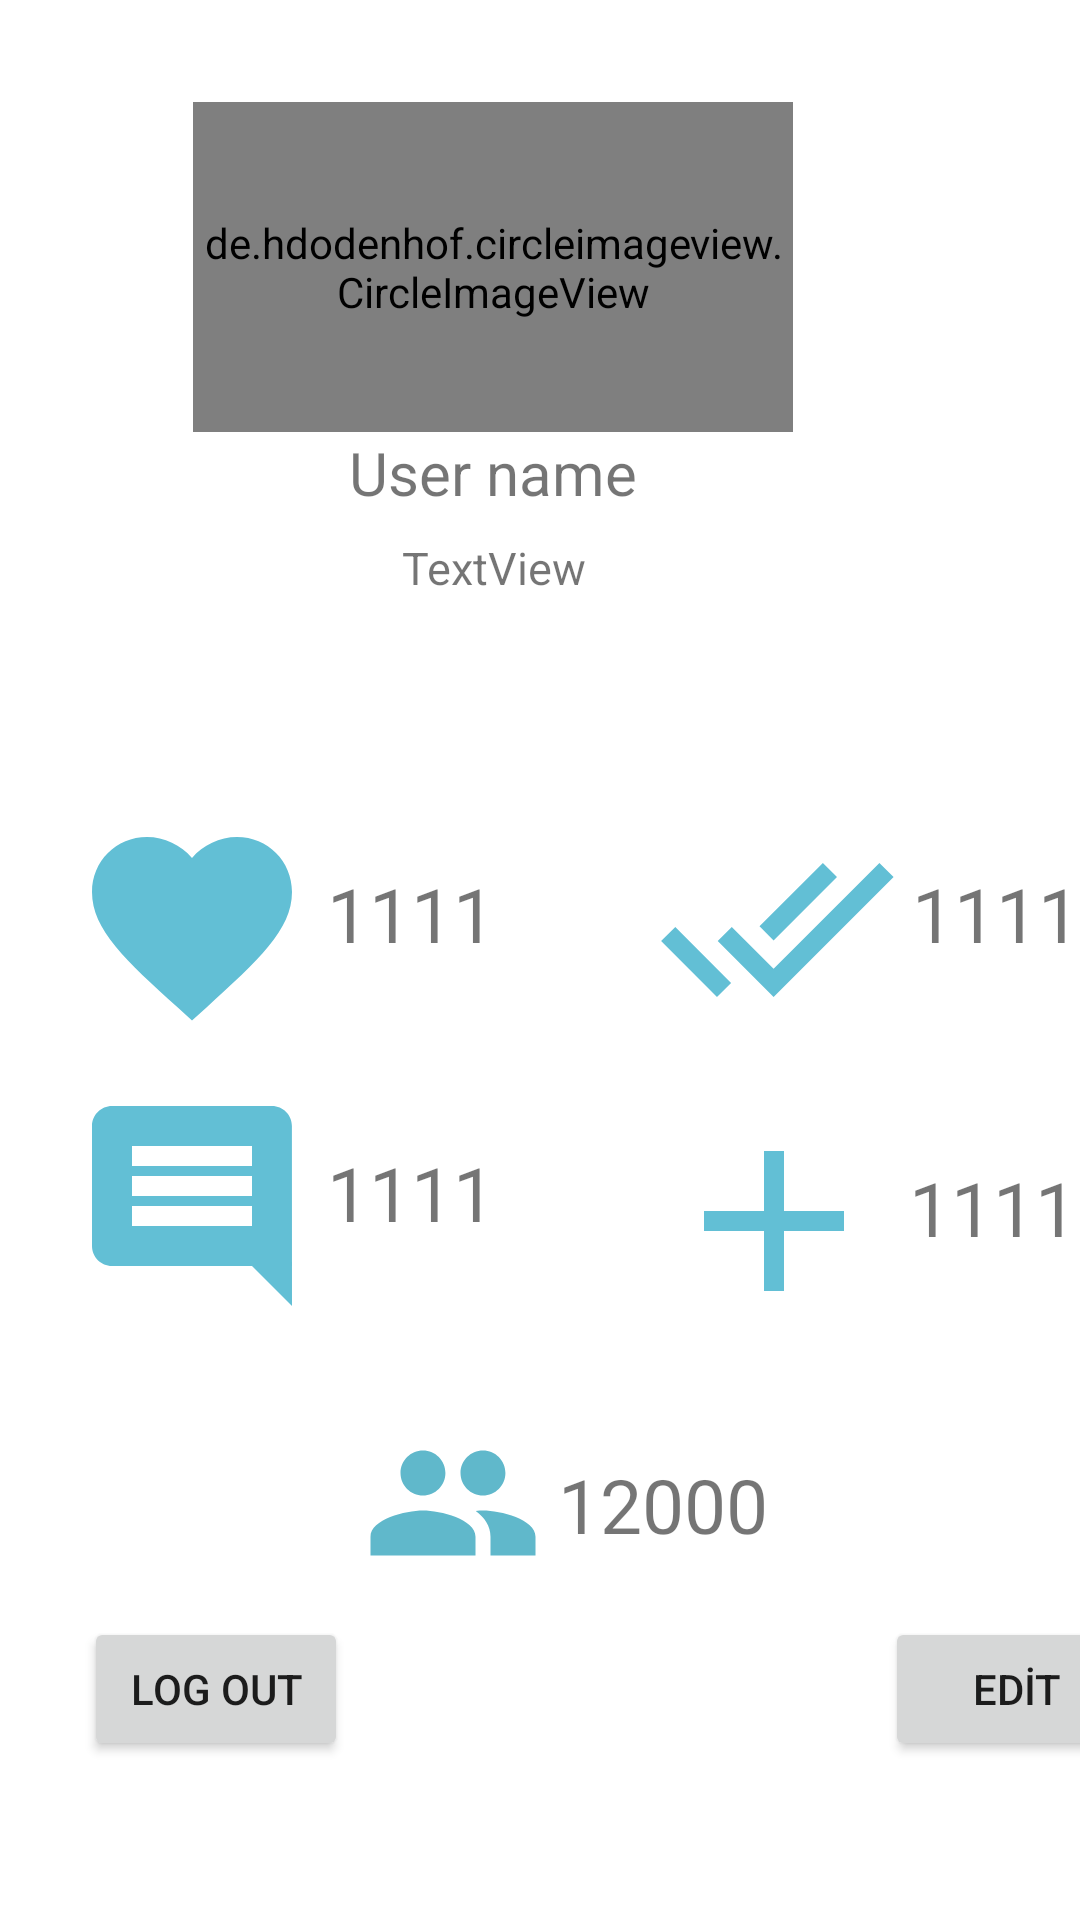

Write the Android layout XML for this screen, with the resource values it uses.
<!-- AndroidManifest.xml: application theme Theme.XLOCAL -->
<!-- res/layout/profile_details_fragment.xml -->
<?xml version="1.0" encoding="utf-8"?>
<androidx.constraintlayout.widget.ConstraintLayout xmlns:android="http://schemas.android.com/apk/res/android"
    xmlns:app="http://schemas.android.com/apk/res-auto"
    xmlns:tools="http://schemas.android.com/tools"
    android:layout_width="match_parent"
    android:layout_height="match_parent">





    <androidx.constraintlayout.widget.ConstraintLayout
        android:id="@+id/constraintLayout3"
        android:layout_width="368dp"
        android:layout_height="190dp"
        android:layout_marginTop="8dp"
        android:layout_marginEnd="12dp"
        android:layout_marginBottom="19dp"

        app:layout_constraintBottom_toTopOf="@+id/constraintLayout4"
        app:layout_constraintEnd_toEndOf="parent"
        app:layout_constraintTop_toTopOf="parent">

        <de.hdodenhof.circleimageview.CircleImageView
            android:id="@+id/profilPhoto"
            android:layout_width="200dp"
            android:layout_height="110dp"
            android:layout_marginTop="5dp"

            app:layout_constraintEnd_toEndOf="parent"
            app:layout_constraintStart_toStartOf="parent"
            app:layout_constraintTop_toTopOf="parent"
            >

        </de.hdodenhof.circleimageview.CircleImageView>


        <TextView
            android:id="@+id/textViewUserDetailUserName"
            android:layout_width="141dp"
            android:layout_height="0dp"
            android:layout_marginBottom="10dp"
            android:text="User name"
            android:textAlignment="center"
            android:textSize="20sp"

            app:layout_constraintEnd_toEndOf="parent"
            app:layout_constraintStart_toStartOf="parent"
            app:layout_constraintTop_toBottomOf="@+id/profilPhoto" />
        <TextView
            android:id="@+id/textViewUserDetailEmail"
            android:layout_width="296dp"
            android:layout_height="20dp"
            android:layout_marginTop="8dp"
            android:text="TextView"
            android:textAlignment="center"
            android:textSize="15dp"
            app:layout_constraintEnd_toEndOf="parent"
            app:layout_constraintStart_toStartOf="parent"
            app:layout_constraintTop_toBottomOf="@+id/textViewUserDetailUserName" />


    </androidx.constraintlayout.widget.ConstraintLayout>

    <androidx.constraintlayout.widget.ConstraintLayout

        android:id="@+id/constraintLayout4"
        android:layout_width="371dp"
        android:layout_height="336dp"
        android:layout_marginStart="20dp"
        android:layout_marginBottom="24dp"

        app:layout_constraintBottom_toBottomOf="parent"
        app:layout_constraintStart_toStartOf="parent"
        app:layout_constraintTop_toBottomOf="@+id/constraintLayout3">


        <LinearLayout
            android:id="@+id/linearLayout"
            android:layout_width="168dp"
            android:layout_height="0dp"
            android:layout_marginStart="4dp"
            android:layout_marginTop="10dp"
            android:layout_marginBottom="10dp"
            android:orientation="horizontal"
            app:layout_constraintBottom_toTopOf="@+id/linearLayout3"
            app:layout_constraintStart_toStartOf="parent"
            app:layout_constraintTop_toTopOf="parent"
            app:layout_constraintVertical_bias="0.141">

            <Button
                android:id="@+id/btnLike"
                android:layout_width="80dp"
                android:layout_height="80dp"

                android:background="@drawable/ic_icon_like_24"
                android:text="" />

            <TextView
                android:id="@+id/textViewLike"
                android:layout_width="wrap_content"
                android:layout_height="wrap_content"
                android:layout_marginStart="5sp"
                android:layout_marginEnd="5sp"
                android:layout_weight="1"
                android:text="1111"
                android:textSize="25sp" />
        </LinearLayout>

        <LinearLayout

            android:id="@+id/linearLayout2"
            android:layout_width="168dp"
            android:layout_height="0dp"
            android:layout_marginTop="10dp"
            android:layout_marginEnd="4dp"
            android:layout_marginBottom="10dp"
            android:orientation="horizontal"
            app:layout_constraintBottom_toTopOf="@+id/linearLayout4"
            app:layout_constraintEnd_toEndOf="parent"
            app:layout_constraintTop_toTopOf="parent"
            tools:ignore="MissingConstraints">

            <Button
                android:id="@+id/btnConfirm"
                android:layout_width="80dp"
                android:layout_height="80dp"
                android:background="@drawable/ic_icon_confirm_24"
                android:text="" />

            <TextView
                android:id="@+id/textViewComplaint"
                android:layout_width="wrap_content"
                android:layout_height="wrap_content"
                android:layout_marginStart="5sp"
                android:layout_marginEnd="5sp"
                android:layout_weight="1"
                android:text="1111"
                android:textSize="25sp" />
        </LinearLayout>

        <LinearLayout
            android:id="@+id/linearLayout3"
            android:layout_width="172dp"
            android:layout_height="83dp"
            android:layout_marginStart="4dp"
            android:layout_marginEnd="22dp"
            android:layout_marginBottom="150dp"
            android:orientation="horizontal"
            app:layout_constraintBottom_toBottomOf="parent"
            app:layout_constraintEnd_toStartOf="@+id/linearLayout4"
            app:layout_constraintStart_toStartOf="parent"
            app:layout_constraintTop_toBottomOf="@+id/linearLayout"
            tools:ignore="MissingConstraints">

            <Button
                android:id="@+id/btnComment"
                android:layout_width="80dp"
                android:layout_height="80dp"

                android:background="@drawable/ic_icon_comment_24"
                android:text="" />

            <TextView
                android:id="@+id/textComment"
                android:layout_width="wrap_content"
                android:layout_height="wrap_content"
                android:layout_marginStart="5sp"
                android:layout_marginEnd="5sp"
                android:layout_weight="1"
                android:text="1111"
                android:textSize="25sp" />
        </LinearLayout>

        <LinearLayout
            android:id="@+id/linearLayout4"
            android:layout_width="0dp"
            android:layout_height="0dp"
            android:layout_marginTop="10dp"
            android:layout_marginEnd="4dp"
            android:layout_marginBottom="150dp"
            android:orientation="horizontal"
            app:layout_constraintBottom_toBottomOf="parent"
            app:layout_constraintEnd_toEndOf="parent"
            app:layout_constraintStart_toEndOf="@+id/linearLayout3"
            app:layout_constraintTop_toBottomOf="@+id/linearLayout2"
            app:layout_constraintVertical_bias="0.573"
            tools:ignore="MissingConstraints">

            <Button
                android:id="@+id/btnjoin"
                android:layout_width="80dp"
                android:layout_height="80dp"
                android:background="@drawable/ic_icon_join_24"
                android:text="" />

            <TextView
                android:id="@+id/textViewJoin"
                android:layout_width="wrap_content"
                android:layout_height="wrap_content"
                android:layout_marginStart="5sp"
                android:layout_marginEnd="5sp"
                android:layout_weight="1"
                android:text="1111"
                android:textSize="25sp" />
        </LinearLayout>

        <LinearLayout
            android:id="@+id/friendLinearLayout"
            android:layout_width="168dp"
            android:layout_height="65dp"
            android:layout_marginBottom="64dp"
            android:orientation="horizontal"
            app:layout_constraintBottom_toBottomOf="parent"
            app:layout_constraintEnd_toEndOf="parent"
            app:layout_constraintHorizontal_bias="0.497"
            app:layout_constraintStart_toStartOf="parent">

            <Button
                android:id="@+id/btnFriendsList"
                android:layout_width="60dp"
                android:layout_height="60dp"
                android:layout_marginTop="5sp"
                android:background="@drawable/ic_baseline_people_24"
                android:text="" />

            <TextView
                android:id="@+id/textFriendList"
                android:layout_width="wrap_content"
                android:layout_height="wrap_content"
                android:layout_marginStart="5sp"
                android:layout_marginTop="10sp"
                android:layout_marginEnd="5sp"
                android:layout_weight="1"
                android:text="12000"
                android:textSize="25sp" />

        </LinearLayout>

        <Button
            android:id="@+id/btnGoToEditProfile"
            android:layout_width="wrap_content"
            android:layout_height="wrap_content"
            android:layout_marginEnd="8dp"
            android:layout_marginBottom="8dp"

            android:onClick="goToEditProfile"
            android:text="EDİT"
            app:layout_constraintBottom_toBottomOf="parent"
            app:layout_constraintEnd_toEndOf="parent" />

        <Button
            android:id="@+id/btnLogOut"
            android:layout_width="wrap_content"
            android:layout_height="wrap_content"
            android:layout_marginStart="8dp"
            android:layout_marginBottom="8dp"
            android:text="Log out"
            app:layout_constraintBottom_toBottomOf="parent"
            app:layout_constraintStart_toStartOf="parent" />

    </androidx.constraintlayout.widget.ConstraintLayout>


</androidx.constraintlayout.widget.ConstraintLayout>
<!-- resources referenced by this layout -->
<resources>
  <!-- drawable ic_baseline_people_24 (drawable) -->
  <vector android:height="24dp" android:tint="#60B8CB"
      android:viewportHeight="24" android:viewportWidth="24"
      android:width="24dp" xmlns:android="http://schemas.android.com/apk/res/android">
      <path android:fillColor="@android:color/white" android:pathData="M16,11c1.66,0 2.99,-1.34 2.99,-3S17.66,5 16,5c-1.66,0 -3,1.34 -3,3s1.34,3 3,3zM8,11c1.66,0 2.99,-1.34 2.99,-3S9.66,5 8,5C6.34,5 5,6.34 5,8s1.34,3 3,3zM8,13c-2.33,0 -7,1.17 -7,3.5L1,19h14v-2.5c0,-2.33 -4.67,-3.5 -7,-3.5zM16,13c-0.29,0 -0.62,0.02 -0.97,0.05 1.16,0.84 1.97,1.97 1.97,3.45L17,19h6v-2.5c0,-2.33 -4.67,-3.5 -7,-3.5z"/>
  </vector>
  <!-- drawable ic_icon_comment_24 (drawable) -->
  <vector android:height="24dp" android:tint="#62BFD5"
      android:viewportHeight="24" android:viewportWidth="24"
      android:width="24dp" xmlns:android="http://schemas.android.com/apk/res/android">
      <path android:fillColor="@android:color/white" android:pathData="M21.99,4c0,-1.1 -0.89,-2 -1.99,-2L4,2c-1.1,0 -2,0.9 -2,2v12c0,1.1 0.9,2 2,2h14l4,4 -0.01,-18zM18,14L6,14v-2h12v2zM18,11L6,11L6,9h12v2zM18,8L6,8L6,6h12v2z"/>
  </vector>
  <!-- drawable ic_icon_confirm_24 (drawable) -->
  <vector android:height="24dp" android:tint="#62BFD5"
      android:viewportHeight="24" android:viewportWidth="24"
      android:width="24dp" xmlns:android="http://schemas.android.com/apk/res/android">
      <path android:fillColor="@android:color/white" android:pathData="M18,7l-1.41,-1.41 -6.34,6.34 1.41,1.41L18,7zM22.24,5.59L11.66,16.17 7.48,12l-1.41,1.41L11.66,19l12,-12 -1.42,-1.41zM0.41,13.41L6,19l1.41,-1.41L1.83,12 0.41,13.41z"/>
  </vector>
  <!-- drawable ic_icon_join_24 (drawable) -->
  <vector android:height="24dp" android:tint="#62BFD5"
      android:viewportHeight="24" android:viewportWidth="24"
      android:width="24dp" xmlns:android="http://schemas.android.com/apk/res/android">
      <path android:fillColor="@android:color/white" android:pathData="M19,13h-6v6h-2v-6H5v-2h6V5h2v6h6v2z"/>
  </vector>
  <!-- drawable ic_icon_like_24 (drawable) -->
  <vector android:height="24dp" android:tint="#62BFD5"
      android:viewportHeight="24" android:viewportWidth="24"
      android:width="24dp" xmlns:android="http://schemas.android.com/apk/res/android">
      <path android:fillColor="@android:color/white" android:pathData="M12,21.35l-1.45,-1.32C5.4,15.36 2,12.28 2,8.5 2,5.42 4.42,3 7.5,3c1.74,0 3.41,0.81 4.5,2.09C13.09,3.81 14.76,3 16.5,3 19.58,3 22,5.42 22,8.5c0,3.78 -3.4,6.86 -8.55,11.54L12,21.35z"/>
  </vector>
  <style name="Theme.XLOCAL" parent="Theme.MaterialComponents.DayNight.DarkActionBar">
          
          <item name="colorPrimary">@color/purple_500</item>
          <item name="colorPrimaryVariant">@color/purple_700</item>
          <item name="colorOnPrimary">@color/white</item>
          
          <item name="colorSecondary">@color/teal_200</item>
          <item name="colorSecondaryVariant">@color/teal_700</item>
          <item name="colorOnSecondary">@color/black</item>
          
          <item name="android:statusBarColor" tools:targetApi="l">?attr/colorPrimaryVariant</item>
          
      </style>
  <color name="purple_500">#FF6200EE</color>
  <color name="purple_700">#FF3700B3</color>
  <color name="white">#FFFFFFFF</color>
  <color name="teal_200">#FF03DAC5</color>
  <color name="teal_700">#FF018786</color>
  <color name="black">#FF000000</color>
</resources>
